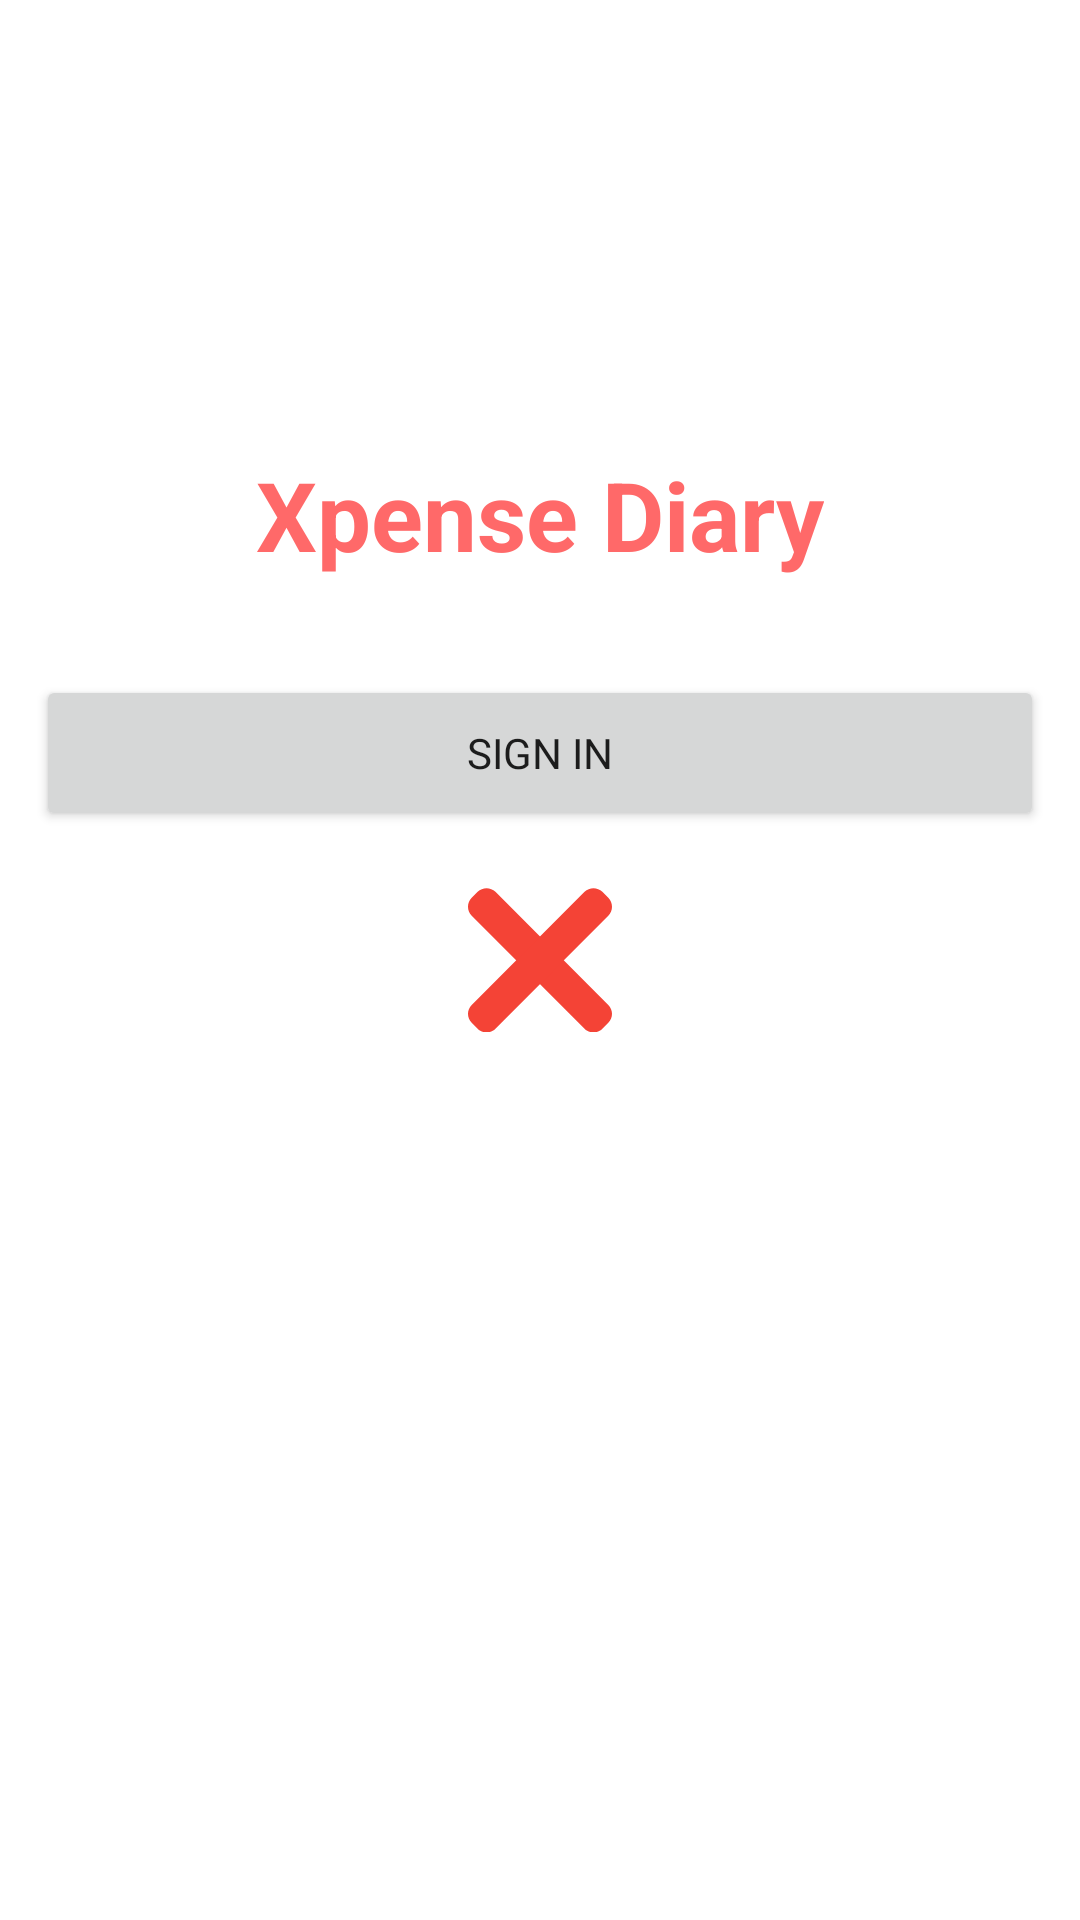

Reconstruct the res/layout file that produces this screen, plus the resources it refers to.
<!-- AndroidManifest.xml: application theme splashScreenTheme -->
<!-- res/layout/fragment_sign_in.xml -->
<?xml version="1.0" encoding="utf-8"?>
<androidx.constraintlayout.widget.ConstraintLayout xmlns:android="http://schemas.android.com/apk/res/android"
    xmlns:app="http://schemas.android.com/apk/res-auto"
    xmlns:tools="http://schemas.android.com/tools"
    android:layout_width="match_parent"
    android:layout_height="match_parent"
    tools:context=".ui.auth.SignInFragment">

    <TextView
        android:id="@+id/xpense_diary"
        android:layout_width="wrap_content"
        android:layout_height="wrap_content"
        android:text="@string/app_name"
        android:layout_marginTop="150dp"
        android:textColor="@color/bittersweet"
        android:textSize="32sp"
        android:textStyle="bold"

        app:layout_constraintEnd_toEndOf="parent"
        app:layout_constraintStart_toStartOf="parent"
        app:layout_constraintTop_toTopOf="parent" />

    <Button
        android:id="@+id/buttonSignIn"
        android:layout_width="match_parent"
        android:layout_height="52dp"
        android:text="Sign In"
        android:layout_marginStart="12dp"
        android:layout_marginEnd="12dp"
        android:fontFamily="@font/quicksand_semibold"
        android:layout_marginTop="32dp"
        app:layout_constraintEnd_toEndOf="parent"
        app:layout_constraintStart_toStartOf="parent"
        app:layout_constraintTop_toBottomOf="@+id/tvEmail" />

    <ImageView
        android:id="@+id/iv_back"
        android:layout_width="wrap_content"
        android:layout_height="wrap_content"
        android:layout_marginStart="24dp"
        android:layout_marginTop="24dp"
        android:padding="8dp"
        app:layout_constraintStart_toStartOf="parent"
        app:layout_constraintTop_toTopOf="parent"
        app:srcCompat="@drawable/ic_back"
        app:tint="@color/text_color" />

    <ProgressBar
        android:id="@+id/progressBar"
        style="?android:attr/progressBarStyle"
        android:layout_width="wrap_content"
        android:layout_height="wrap_content"
        android:visibility="gone"
        app:layout_constraintBottom_toBottomOf="parent"
        app:layout_constraintEnd_toEndOf="parent"
        app:layout_constraintStart_toStartOf="parent"
        app:layout_constraintTop_toTopOf="parent" />

    <TextView
        android:id="@+id/tvName"
        android:layout_width="wrap_content"
        android:layout_height="wrap_content"
        android:layout_marginStart="32dp"
        android:layout_marginTop="54dp"
        android:text="John Doe"
        android:textColor="@color/text_color"
        android:textSize="22sp"
        android:fontFamily="@font/quicksand_semibold"
        android:visibility="gone"
        app:layout_constraintStart_toStartOf="parent"
        app:layout_constraintTop_toBottomOf="@+id/xpense_diary"
        tools:visibility="visible" />

    <TextView
        android:id="@+id/tvEmail"
        android:layout_width="wrap_content"
        android:layout_height="wrap_content"
        android:layout_marginStart="32dp"
        android:layout_marginTop="32dp"
        android:text="abc@gmail.com"
        android:fontFamily="@font/quicksand_semibold"
        android:textColor="@color/text_color"
        android:textSize="22sp"
        android:visibility="gone"
        app:layout_constraintStart_toStartOf="parent"
        app:layout_constraintTop_toBottomOf="@+id/tvName"
        tools:visibility="visible" />
</androidx.constraintlayout.widget.ConstraintLayout>
<!-- resources referenced by this layout -->
<resources>
  <color name="bittersweet">#FF6969</color>
  <color name="text_color">@color/black</color>
  <string name="app_name">Xpense Diary</string>
  <style name="splashScreenTheme" parent="Theme.MaterialComponents.Light.NoActionBar">
          <item name="android:windowBackground">@drawable/splash_sceen</item>
      </style>
  <color name="black">#FF000000</color>
  <!-- drawable splash_sceen (drawable) -->
  <?xml version="1.0" encoding="utf-8"?>
  <layer-list xmlns:android="http://schemas.android.com/apk/res/android">
  
      <item android:drawable="@color/splash_screen_bg" />
  
      <item
          android:drawable="@drawable/ic_x_2"
          android:gravity="center"
  
          />
  
  </layer-list>
  <color name="splash_screen_bg">@color/white</color>
  <!-- drawable ic_x_2 (drawable) -->
  <vector xmlns:android="http://schemas.android.com/apk/res/android"
      android:width="48dp"
      android:height="48dp"
      android:viewportWidth="365.71732"
      android:viewportHeight="365">
      <path
          android:fillColor="#f44336"
          android:pathData="m356.34,296.348 l-286.613,-286.613c-12.5,-12.5 -32.766,-12.5 -45.246,0l-15.105,15.082c-12.5,12.504 -12.5,32.77 0,45.25l286.613,286.613c12.504,12.5 32.77,12.5 45.25,0l15.082,-15.082c12.523,-12.48 12.523,-32.75 0.02,-45.25zM356.34,296.348" />
      <path
          android:fillColor="#f44336"
          android:pathData="m295.988,9.734 l-286.613,286.613c-12.5,12.5 -12.5,32.77 0,45.25l15.082,15.082c12.504,12.5 32.77,12.5 45.25,0l286.633,-286.594c12.504,-12.5 12.504,-32.766 0,-45.246l-15.082,-15.082c-12.5,-12.523 -32.766,-12.523 -45.27,-0.023zM295.988,9.734" />
  </vector>
  <color name="white">#FFFFFFFF</color>
</resources>
